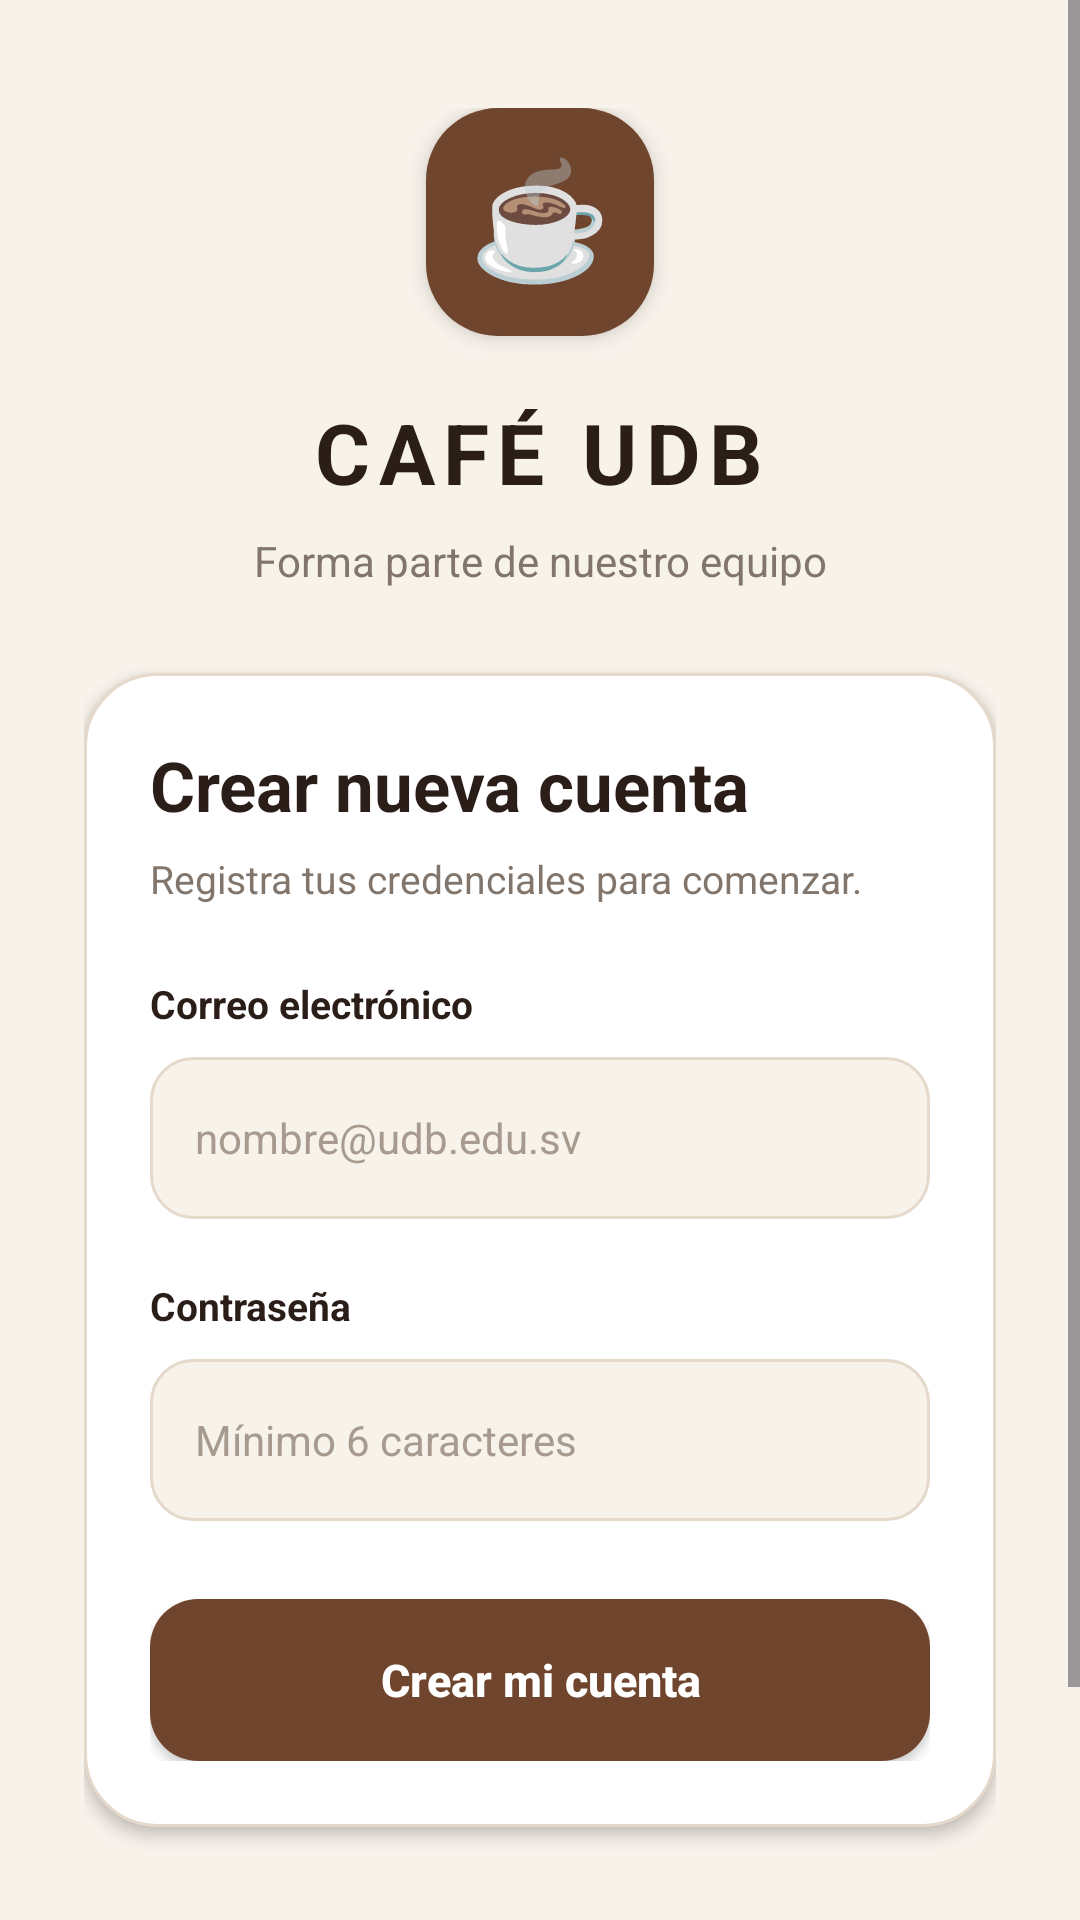

Layout XML and referenced resources for this Android screen:
<!-- AndroidManifest.xml: application theme Theme.CatálogoEInventarioDeTienda -->
<!-- res/layout/activity_register.xml -->
<?xml version="1.0" encoding="utf-8"?>
<ScrollView xmlns:android="http://schemas.android.com/apk/res/android"
    android:layout_width="match_parent"
    android:layout_height="match_parent"
    android:background="@color/cream"
    android:fillViewport="true"
    android:overScrollMode="never">

    <LinearLayout
        android:layout_width="match_parent"
        android:layout_height="match_parent"
        android:orientation="vertical"
        android:gravity="center_horizontal"
        android:paddingStart="28dp"
        android:paddingEnd="28dp"
        android:paddingTop="36dp"
        android:paddingBottom="28dp">

        <LinearLayout
            android:layout_width="76dp"
            android:layout_height="76dp"
            android:gravity="center"
            android:background="@drawable/bg_logo"
            android:elevation="4dp">

            <TextView
                android:layout_width="wrap_content"
                android:layout_height="wrap_content"
                android:text="☕"
                android:textSize="38sp"
                android:includeFontPadding="false" />
        </LinearLayout>

        <TextView
            android:layout_width="wrap_content"
            android:layout_height="wrap_content"
            android:layout_marginTop="20dp"
            android:text="CAFÉ UDB"
            android:textColor="@color/espresso"
            android:textSize="28sp"
            android:textStyle="bold"
            android:letterSpacing="0.10" />

        <TextView
            android:layout_width="match_parent"
            android:layout_height="wrap_content"
            android:layout_marginTop="8dp"
            android:layout_marginBottom="28dp"
            android:gravity="center"
            android:text="Forma parte de nuestro equipo"
            android:textColor="@color/muted_text"
            android:textSize="14sp" />

        <LinearLayout
            android:layout_width="match_parent"
            android:layout_height="wrap_content"
            android:orientation="vertical"
            android:padding="22dp"
            android:background="@drawable/bg_card"
            android:elevation="3dp">

            <TextView
                android:layout_width="wrap_content"
                android:layout_height="wrap_content"
                android:text="Crear nueva cuenta"
                android:textColor="@color/espresso"
                android:textSize="23sp"
                android:textStyle="bold" />

            <TextView
                android:layout_width="match_parent"
                android:layout_height="wrap_content"
                android:layout_marginTop="7dp"
                android:layout_marginBottom="24dp"
                android:text="Registra tus credenciales para comenzar."
                android:textColor="@color/muted_text"
                android:textSize="13sp" />

            <TextView
                android:layout_width="wrap_content"
                android:layout_height="wrap_content"
                android:text="Correo electrónico"
                android:textColor="@color/espresso"
                android:textSize="13sp"
                android:textStyle="bold" />

            <EditText
                android:id="@+id/etRegEmail"
                android:layout_width="match_parent"
                android:layout_height="54dp"
                android:layout_marginTop="9dp"
                android:layout_marginBottom="20dp"
                android:background="@drawable/bg_input"
                android:hint="nombre@udb.edu.sv"
                android:inputType="textEmailAddress"
                android:singleLine="true"
                android:paddingStart="15dp"
                android:paddingEnd="15dp"
                android:textColor="@color/espresso"
                android:textColorHint="@color/hint_text"
                android:textSize="14sp" />

            <TextView
                android:layout_width="wrap_content"
                android:layout_height="wrap_content"
                android:text="Contraseña"
                android:textColor="@color/espresso"
                android:textSize="13sp"
                android:textStyle="bold" />

            <EditText
                android:id="@+id/etRegPassword"
                android:layout_width="match_parent"
                android:layout_height="54dp"
                android:layout_marginTop="9dp"
                android:background="@drawable/bg_input"
                android:hint="Mínimo 6 caracteres"
                android:inputType="textPassword"
                android:singleLine="true"
                android:paddingStart="15dp"
                android:paddingEnd="15dp"
                android:textColor="@color/espresso"
                android:textColorHint="@color/hint_text"
                android:textSize="14sp" />

            <Button
                android:id="@+id/btnRegister"
                android:layout_width="match_parent"
                android:layout_height="54dp"
                android:layout_marginTop="26dp"
                android:background="@drawable/bg_button"
                android:elevation="2dp"
                android:text="Crear mi cuenta"
                android:textAllCaps="false"
                android:textColor="@color/white"
                android:textSize="15sp"
                android:textStyle="bold" />

        </LinearLayout>

        <LinearLayout
            android:layout_width="wrap_content"
            android:layout_height="wrap_content"
            android:layout_marginTop="24dp"
            android:gravity="center"
            android:orientation="horizontal">

            <TextView
                android:layout_width="wrap_content"
                android:layout_height="wrap_content"
                android:text="¿Ya tienes una cuenta? "
                android:textColor="@color/muted_text"
                android:textSize="13sp" />

            <TextView
                android:id="@+id/tvGoToLogin"
                android:layout_width="wrap_content"
                android:layout_height="wrap_content"
                android:padding="6dp"
                android:text="Iniciar sesión"
                android:textColor="@color/roasted_coffee"
                android:textSize="13sp"
                android:textStyle="bold" />
        </LinearLayout>

        <TextView
            android:layout_width="wrap_content"
            android:layout_height="wrap_content"
            android:layout_marginTop="24dp"
            android:text="CALIDAD · PASIÓN · BUEN CAFÉ"
            android:textColor="@color/muted_text"
            android:textSize="10sp"
            android:letterSpacing="0.08" />

    </LinearLayout>
</ScrollView>
<!-- resources referenced by this layout -->
<resources>
  <color name="cream">#F7F2EA</color>
  <color name="espresso">#2B1D17</color>
  <color name="hint_text">#A79A8E</color>
  <color name="muted_text">#82766C</color>
  <color name="roasted_coffee">#70452D</color>
  <color name="white">#FFFFFFFF</color>
  <!-- drawable bg_button (drawable) -->
  <?xml version="1.0" encoding="utf-8"?>
  
  <selector xmlns:android="http://schemas.android.com/apk/res/android">
  
      <item android:state_enabled="false">
          <shape android:shape="rectangle">
              <solid android:color="#B8A99C" />
              <corners android:radius="16dp" />
          </shape>
      </item>
  
      <item android:state_pressed="true">
          <shape android:shape="rectangle">
              <solid android:color="@color/coffee_pressed" />
              <corners android:radius="16dp" />
          </shape>
      </item>
  
      <item>
          <shape android:shape="rectangle">
              <solid android:color="@color/roasted_coffee" />
              <corners android:radius="16dp" />
          </shape>
      </item>
  
  </selector>
  <!-- drawable bg_card (drawable) -->
  <?xml version="1.0" encoding="utf-8"?>
  
  <shape xmlns:android="http://schemas.android.com/apk/res/android"
      android:shape="rectangle">
      <solid android:color="@color/card_white" />
      <corners android:radius="24dp" />
      <stroke
          android:width="1dp"
          android:color="@color/input_border" />
  </shape>
  <!-- drawable bg_input (drawable) -->
  <?xml version="1.0" encoding="utf-8"?>
  
  <selector xmlns:android="http://schemas.android.com/apk/res/android">
  
      <item android:state_focused="true">
          <shape android:shape="rectangle">
              <solid android:color="@color/cream" />
              <corners android:radius="14dp" />
              <stroke
                  android:width="2dp"
                  android:color="@color/caramel" />
          </shape>
      </item>
  
      <item>
          <shape android:shape="rectangle">
              <solid android:color="@color/cream" />
              <corners android:radius="14dp" />
              <stroke
                  android:width="1dp"
                  android:color="@color/input_border" />
          </shape>
      </item>
  
  </selector>
  <!-- drawable bg_logo (drawable) -->
  <?xml version="1.0" encoding="utf-8"?>
  
  <shape xmlns:android="http://schemas.android.com/apk/res/android"
      android:shape="rectangle">
      <solid android:color="@color/roasted_coffee" />
      <corners android:radius="24dp" />
  </shape>
  <style name="Theme.CatálogoEInventarioDeTienda" parent="Base.Theme.CatálogoEInventarioDeTienda" />
  <color name="coffee_pressed">#50301F</color>
  <color name="card_white">#FFFFFF</color>
  <color name="input_border">#E5D9CC</color>
  <color name="caramel">#C69C6D</color>
  <style name="Base.Theme.CatálogoEInventarioDeTienda" parent="Theme.Material3.DayNight.NoActionBar">
          
          
      </style>
</resources>
